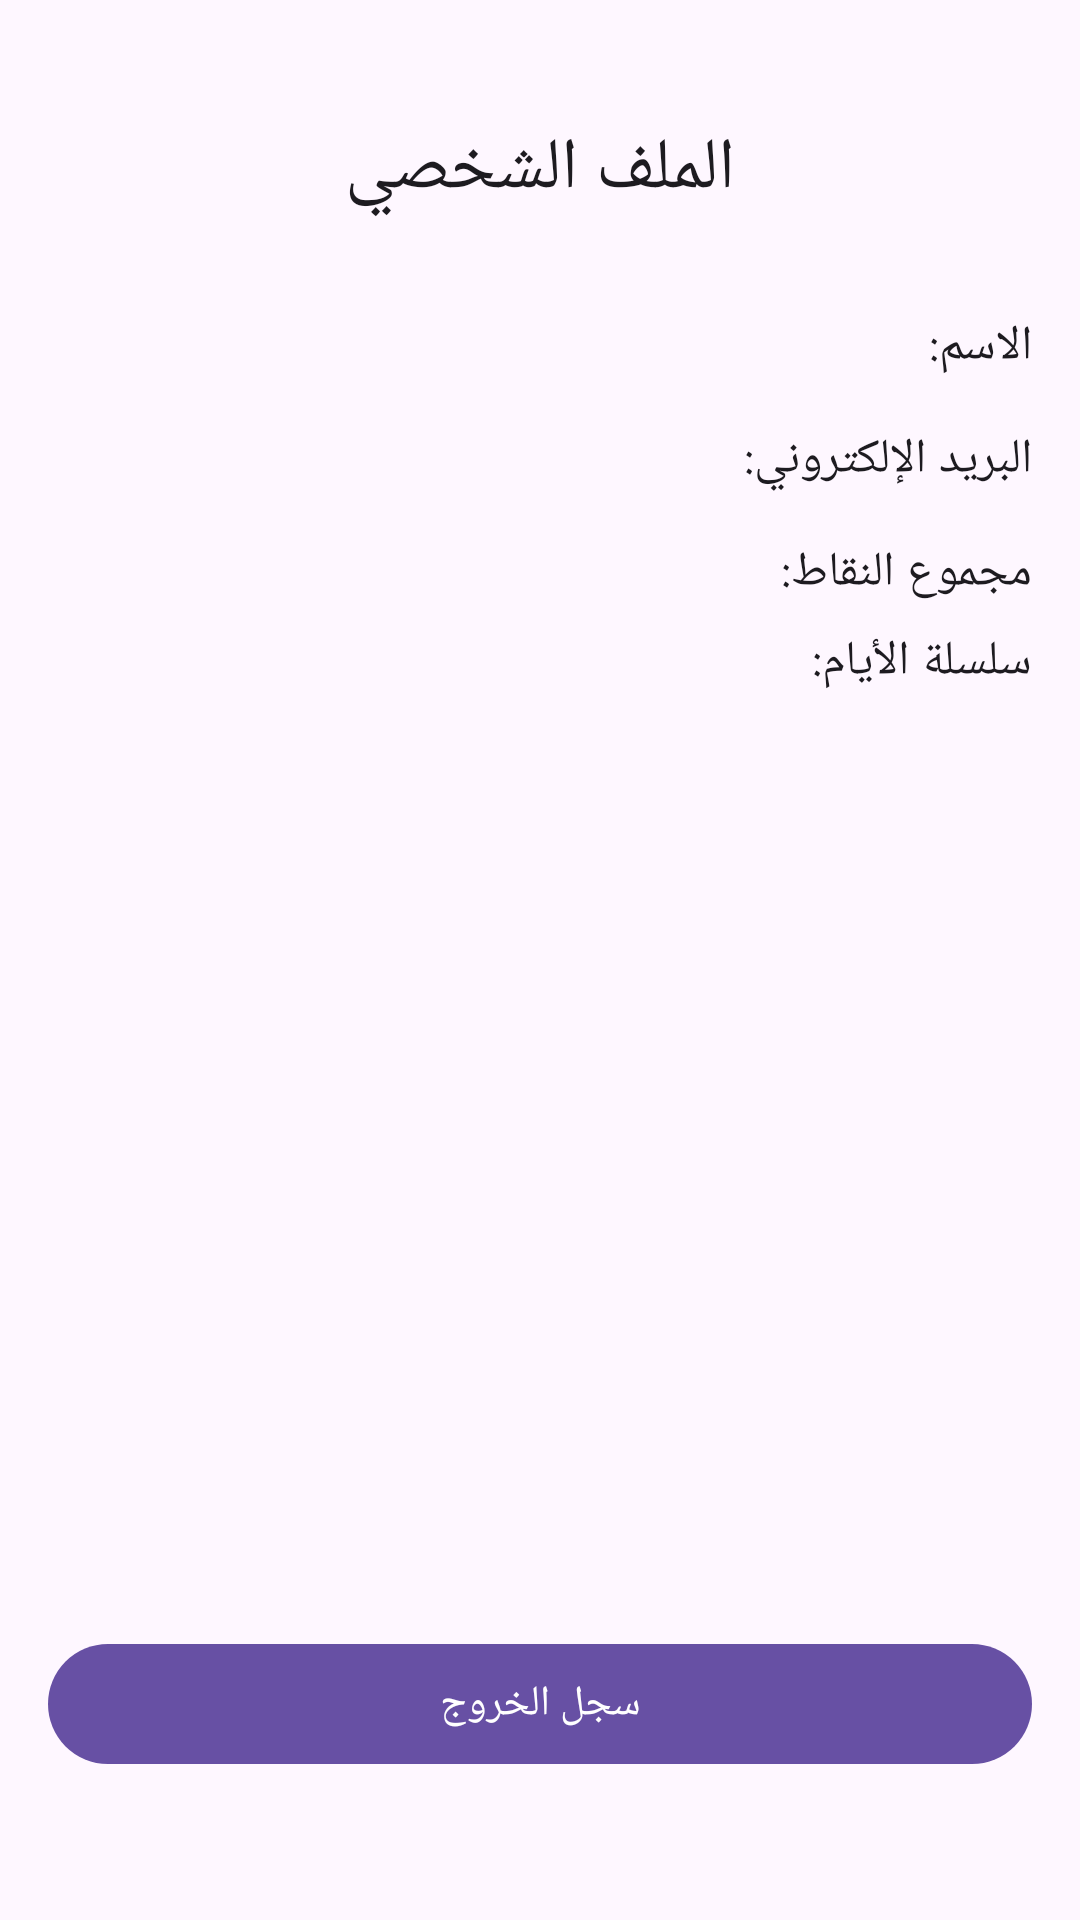

Write the Android layout XML for this screen, with the resource values it uses.
<!-- AndroidManifest.xml: application theme Theme.MasaratAlNur -->
<!-- res/layout/fragment_profile.xml -->
<?xml version="1.0" encoding="utf-8"?>
<androidx.constraintlayout.widget.ConstraintLayout xmlns:android="http://schemas.android.com/apk/res/android"
    xmlns:app="http://schemas.android.com/apk/res-auto"
    xmlns:tools="http://schemas.android.com/tools"
    android:layout_width="match_parent"
    android:layout_height="match_parent"
    android:padding="16dp"
    tools:context=".ui.profile.ProfileFragment">

    <TextView
        android:id="@+id/text_profile_title"
        android:layout_width="wrap_content"
        android:layout_height="wrap_content"
        android:layout_marginTop="24dp"
        android:text="@string/menu_profile"
        android:textAppearance="@style/TextAppearance.MaterialComponents.Headline5"
        app:layout_constraintEnd_toEndOf="parent"
        app:layout_constraintStart_toStartOf="parent"
        app:layout_constraintTop_toTopOf="parent" />

    <TextView
        android:id="@+id/text_display_name_label"
        android:layout_width="wrap_content"
        android:layout_height="wrap_content"
        android:layout_marginTop="32dp"
        android:text="@string/label_display_name"
        android:textAppearance="@style/TextAppearance.MaterialComponents.Body1"
        app:layout_constraintEnd_toEndOf="parent"
        app:layout_constraintTop_toBottomOf="@id/text_profile_title" />

    <TextView
        android:id="@+id/text_display_name_value"
        android:layout_width="0dp"
        android:layout_height="wrap_content"
        android:layout_marginEnd="8dp"
        android:gravity="start"
        android:textAppearance="@style/TextAppearance.MaterialComponents.Body1"
        app:layout_constraintBottom_toBottomOf="@id/text_display_name_label"
        app:layout_constraintEnd_toStartOf="@id/text_display_name_label"
        app:layout_constraintStart_toStartOf="parent"
        app:layout_constraintTop_toTopOf="@id/text_display_name_label"
        tools:text="Oussama B." />

    <TextView
        android:id="@+id/text_email_label"
        android:layout_width="wrap_content"
        android:layout_height="wrap_content"
        android:layout_marginTop="16dp"
        android:text="@string/label_email"
        android:textAppearance="@style/TextAppearance.MaterialComponents.Body1"
        app:layout_constraintEnd_toEndOf="parent"
        app:layout_constraintTop_toBottomOf="@id/text_display_name_label" />

    <TextView
        android:id="@+id/text_user_email"
        android:layout_width="0dp"
        android:layout_height="wrap_content"
        android:layout_marginEnd="8dp"
        android:gravity="start"
        android:textAppearance="@style/TextAppearance.MaterialComponents.Body1"
        app:layout_constraintBottom_toBottomOf="@id/text_email_label"
        app:layout_constraintEnd_toStartOf="@id/text_email_label"
        app:layout_constraintStart_toStartOf="parent"
        app:layout_constraintTop_toTopOf="@id/text_email_label"
        tools:text="user@example.com" />

    <TextView
        android:id="@+id/text_xp_label"
        android:layout_width="wrap_content"
        android:layout_height="wrap_content"
        android:layout_marginTop="16dp"
        android:text="@string/label_total_xp"
        android:textAppearance="@style/TextAppearance.MaterialComponents.Body1"
        app:layout_constraintEnd_toEndOf="parent"
        app:layout_constraintTop_toBottomOf="@id/text_email_label" />

    <TextView
        android:id="@+id/text_xp_value"
        android:layout_width="wrap_content"
        android:layout_height="wrap_content"
        android:layout_marginEnd="8dp"
        android:textAppearance="@style/TextAppearance.MaterialComponents.Body1"
        android:textStyle="bold"
        app:layout_constraintBottom_toBottomOf="@id/text_xp_label"
        app:layout_constraintEnd_toStartOf="@id/text_xp_label"
        app:layout_constraintTop_toTopOf="@id/text_xp_label"
        tools:text="1500 XP" />

    <TextView
        android:id="@+id/text_streak_label"
        android:layout_width="wrap_content"
        android:layout_height="wrap_content"
        android:layout_marginTop="8dp"
        android:text="@string/label_current_streak"
        android:textAppearance="@style/TextAppearance.MaterialComponents.Body1"
        app:layout_constraintEnd_toEndOf="parent"
        app:layout_constraintTop_toBottomOf="@id/text_xp_label" />

    <TextView
        android:id="@+id/text_streak_value"
        android:layout_width="wrap_content"
        android:layout_height="wrap_content"
        android:layout_marginEnd="8dp"
        android:textAppearance="@style/TextAppearance.MaterialComponents.Body1"
        android:textStyle="bold"
        app:layout_constraintBottom_toBottomOf="@id/text_streak_label"
        app:layout_constraintEnd_toStartOf="@id/text_streak_label"
        app:layout_constraintTop_toTopOf="@id/text_streak_label"
        tools:text="🔥 5 Days" />

    <com.google.android.material.button.MaterialButton
        android:id="@+id/button_admin_dashboard"
        style="@style/Widget.MaterialComponents.Button.OutlinedButton"
        android:layout_width="0dp"
        android:layout_height="wrap_content"
        android:layout_marginBottom="16dp"
        android:text="@string/button_admin_dashboard"
            app:layout_constraintBottom_toTopOf="@id/button_logout"
            app:layout_constraintStart_toStartOf="parent"
            app:layout_constraintEnd_toEndOf="parent"
            android:visibility="gone"
            tools:visibility="visible"/>

    <com.google.android.material.button.MaterialButton
        android:id="@+id/button_logout"
        android:layout_width="0dp"
        android:layout_height="wrap_content"
        android:layout_marginBottom="32dp"
        android:text="@string/button_logout"
        app:layout_constraintBottom_toBottomOf="parent"
        app:layout_constraintEnd_toEndOf="parent"
        app:layout_constraintStart_toStartOf="parent" />

</androidx.constraintlayout.widget.ConstraintLayout>
<!-- resources referenced by this layout -->
<resources>
  <string name="button_admin_dashboard">لوحة تحكم المسؤول</string>
  <string name="button_logout">سجل الخروج</string>
  <string name="label_current_streak">سلسلة الأيام:</string>
  <string name="label_display_name">الاسم:</string>
  <string name="label_email">البريد الإلكتروني:</string>
  <string name="label_total_xp">مجموع النقاط:</string>
  <string name="menu_profile">الملف الشخصي</string>
  <style name="Theme.MasaratAlNur" parent="Base.Theme.MasaratAlNur" />
  <style name="Base.Theme.MasaratAlNur" parent="Theme.Material3.DayNight.NoActionBar">
          
          
      </style>
</resources>
